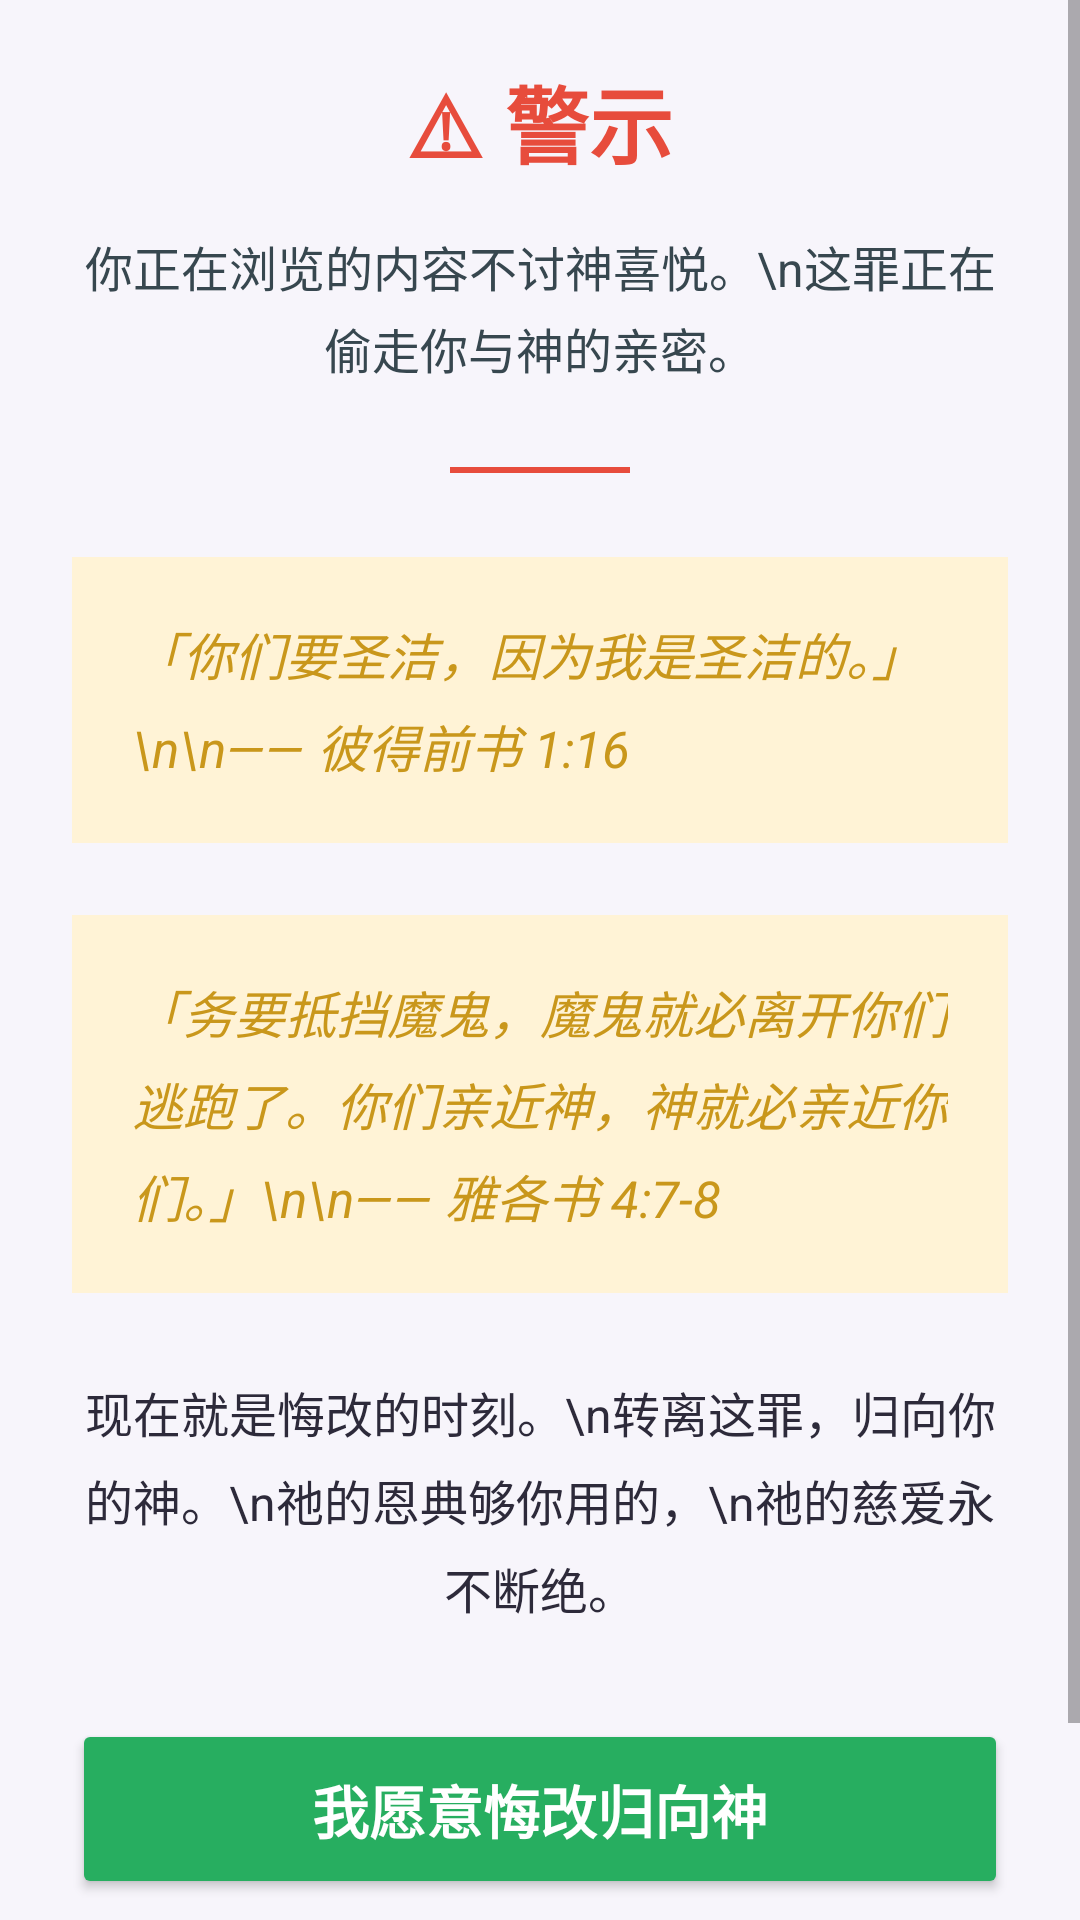

The Android layout XML behind this screen, and the referenced resources:
<!-- AndroidManifest.xml: application theme Theme.BeHoly -->
<!-- res/layout/activity_repentance.xml -->
<?xml version="1.0" encoding="utf-8"?>
<ScrollView xmlns:android="http://schemas.android.com/apk/res/android"
    android:layout_width="match_parent"
    android:layout_height="match_parent"
    android:background="#F7F5FB"
    android:fillViewport="true">

    <LinearLayout
        android:layout_width="match_parent"
        android:layout_height="wrap_content"
        android:orientation="vertical"
        android:gravity="center_horizontal"
        android:paddingStart="24dp"
        android:paddingEnd="24dp"
        android:paddingTop="12dp"
        android:paddingBottom="24dp">

        
        <TextView
            android:layout_width="wrap_content"
            android:layout_height="wrap_content"
            android:text="⚠ 警示"
            android:textSize="28sp"
            android:textStyle="bold"
            android:textColor="#E74C3C"
            android:layout_marginTop="8dp"
            android:layout_marginBottom="16dp" />

        
        <TextView
            android:layout_width="match_parent"
            android:layout_height="wrap_content"
            android:gravity="center"
            android:text="你正在浏览的内容不讨神喜悦。\n这罪正在偷走你与神的亲密。"
            android:textSize="16sp"
            android:textColor="#37474F"
            android:lineSpacingExtra="4dp"
            android:layout_marginBottom="28dp" />

        
        <View
            android:layout_width="60dp"
            android:layout_height="2dp"
            android:background="#E74C3C"
            android:layout_marginBottom="28dp" />

        
        <TextView
            android:layout_width="match_parent"
            android:layout_height="wrap_content"
            android:background="#FFF3D6"
            android:padding="20dp"
            android:text="「你们要圣洁，因为我是圣洁的。」\n\n—— 彼得前书 1:16"
            android:textSize="17sp"
            android:textStyle="italic"
            android:textColor="#C9971B"
            android:lineSpacingExtra="6dp"
            android:layout_marginBottom="24dp" />

        <TextView
            android:layout_width="match_parent"
            android:layout_height="wrap_content"
            android:background="#FFF3D6"
            android:padding="20dp"
            android:text="「务要抵挡魔鬼，魔鬼就必离开你们逃跑了。你们亲近神，神就必亲近你们。」\n\n—— 雅各书 4:7-8"
            android:textSize="17sp"
            android:textStyle="italic"
            android:textColor="#C9971B"
            android:lineSpacingExtra="6dp"
            android:layout_marginBottom="28dp" />

        
        <TextView
            android:layout_width="match_parent"
            android:layout_height="wrap_content"
            android:gravity="center"
            android:text="现在就是悔改的时刻。\n转离这罪，归向你的神。\n祂的恩典够你用的，\n祂的慈爱永不断绝。"
            android:textSize="16sp"
            android:textColor="#2D2A3A"
            android:lineSpacingExtra="6dp"
            android:layout_marginBottom="24dp" />

        
        <Button
            android:id="@+id/btn_repent"
            android:layout_width="match_parent"
            android:layout_height="60dp"
            android:text="我愿意悔改归向神"
            android:textSize="19sp"
            android:textStyle="bold"
            android:backgroundTint="#27AE60"
            android:textColor="#FFFFFF"
            android:layout_marginTop="8dp"
            android:layout_marginBottom="16dp" />

        
        <Button
            android:id="@+id/btn_close"
            android:layout_width="wrap_content"
            android:layout_height="40dp"
            android:text="返回 BeHoly"
            android:textSize="13sp"
            android:backgroundTint="#ECEFF1"
            android:textColor="#B0BEC5" />

    </LinearLayout>
</ScrollView>
<!-- resources referenced by this layout -->
<resources>
  <style name="Theme.BeHoly" parent="Theme.AppCompat.DayNight.DarkActionBar">
          <item name="colorPrimary">@color/purple_500</item>
          <item name="colorPrimaryDark">@color/purple_700</item>
          <item name="colorAccent">@color/teal_200</item>
          
          <item name="android:statusBarColor">#F7F5FB</item>
          <item name="android:windowLightStatusBar">true</item>
          <item name="android:navigationBarColor">#F7F5FB</item>
          <item name="android:windowLightNavigationBar">true</item>
      </style>
  <color name="purple_500">#6200EE</color>
  <color name="purple_700">#3700B3</color>
  <color name="teal_200">#03DAC5</color>
</resources>
